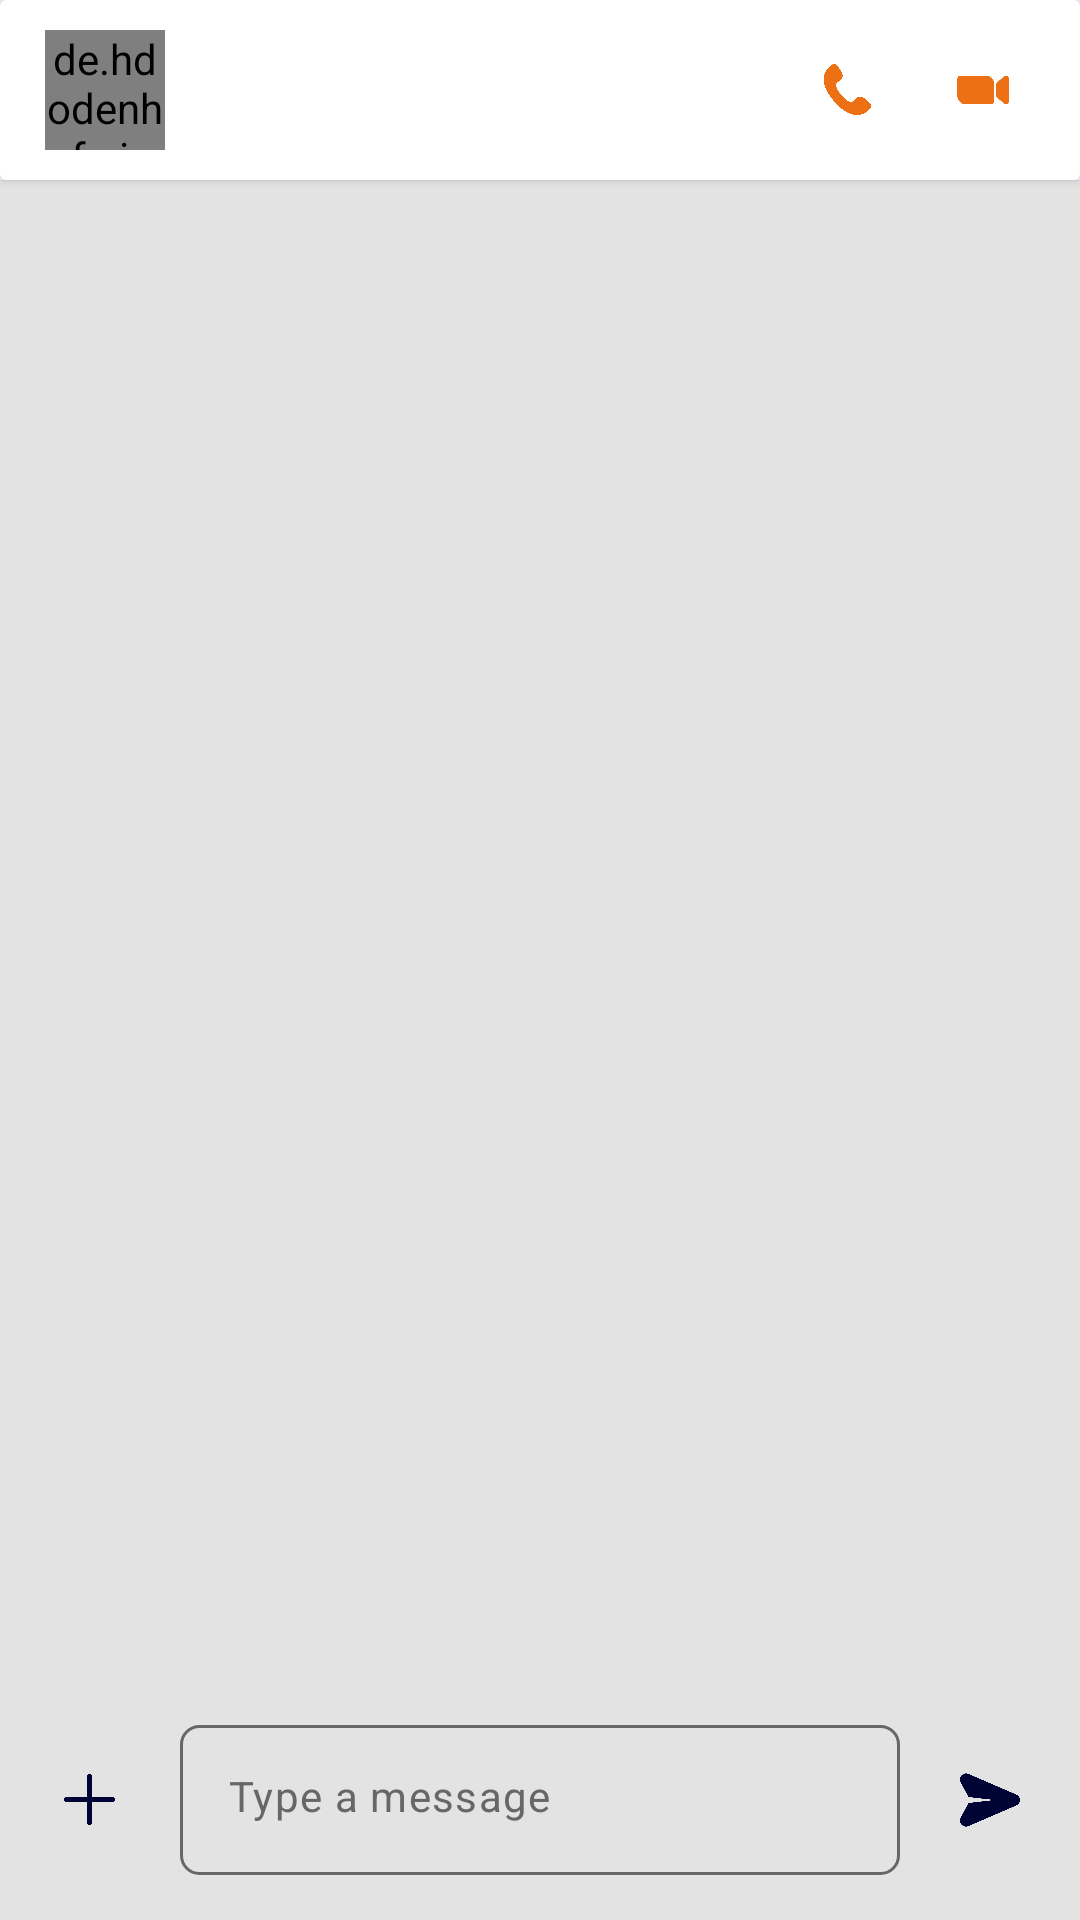

Layout XML and referenced resources for this Android screen:
<!-- AndroidManifest.xml: application theme Theme.WellnessVet -->
<!-- res/layout/activity_doctor_chat.xml -->
<?xml version="1.0" encoding="utf-8"?>
<RelativeLayout xmlns:android="http://schemas.android.com/apk/res/android"
    xmlns:app="http://schemas.android.com/apk/res-auto"
    xmlns:tools="http://schemas.android.com/tools"
    android:id="@+id/main"
    android:layout_width="match_parent"
    android:layout_height="match_parent"
    android:layoutDirection="ltr"
    tools:context=".activities.doctor.DoctorChatActivity">

    <androidx.cardview.widget.CardView
        android:id="@+id/headerLayout"
        android:layout_width="match_parent"
        android:layout_height="60dp"
        android:layoutDirection="ltr"
        android:backgroundTint="@color/white">

        <RelativeLayout
            android:layout_width="match_parent"
            android:layout_height="match_parent">

            
            <RelativeLayout
                android:layout_width="match_parent"
                android:layout_height="match_parent"
                android:layout_centerVertical="true"
                android:layout_marginStart="10dp"
                android:layout_toStartOf="@id/top_linear_end"
                >

                <de.hdodenhof.circleimageview.CircleImageView
                    android:id="@+id/userImage"
                    android:layout_width="40dp"
                    android:layout_height="40dp"
                    android:layout_marginStart="5dp"
                    android:layout_centerVertical="true"
                    android:src="@drawable/dp"
                    />

                <TextView
                    android:id="@+id/userName"
                    android:layout_width="match_parent"
                    android:layout_height="wrap_content"
                    android:layout_marginStart="10dp"
                    android:layout_marginEnd="10dp"
                    android:layout_toEndOf="@id/userImage"
                    android:textDirection="ltr"
                    android:layout_centerVertical="true"
                    android:textSize="16sp"
                    android:textColor="@color/black"
                    android:textStyle="bold"
                    />

            </RelativeLayout>

            <LinearLayout
                android:id="@+id/top_linear_end"
                android:layout_width="90dp"
                android:layout_height="match_parent"
                android:layout_alignParentEnd="true"
                android:layout_marginEnd="10dp"
                android:baselineAligned="false"
                android:orientation="horizontal"
                android:weightSum="2">

                <RelativeLayout

                    android:layout_width="match_parent"
                    android:layout_height="match_parent"
                    android:layout_weight="1">

                    <com.google.android.material.floatingactionbutton.FloatingActionButton
                        android:id="@+id/btn_voice_call"
                        android:layout_width="30dp"
                        android:layout_height="30dp"
                        android:layout_centerInParent="true"
                        android:backgroundTint="@color/white"
                        app:elevation="0dp"
                        app:fabCustomSize="30dp"
                        app:maxImageSize="17dp"
                        app:srcCompat="@drawable/ic_voice_call"
                        app:tint="@color/orange"
                        tools:ignore="ContentDescription" />

                </RelativeLayout>

                <RelativeLayout

                    android:layout_width="match_parent"
                    android:layout_height="match_parent"
                    android:layout_weight="1">

                    <com.google.android.material.floatingactionbutton.FloatingActionButton
                        android:id="@+id/btn_video_call"
                        android:layout_width="30dp"
                        android:layout_height="30dp"
                        android:layout_centerInParent="true"
                        android:backgroundTint="@color/white"
                        app:elevation="0dp"
                        app:fabCustomSize="30dp"
                        app:maxImageSize="20dp"
                        app:srcCompat="@drawable/ic_video_call"
                        app:tint="@color/orange"
                        tools:ignore="ContentDescription" />

                </RelativeLayout>

            </LinearLayout>

        </RelativeLayout>

    </androidx.cardview.widget.CardView>

    <androidx.recyclerview.widget.RecyclerView
        android:id="@+id/recycler_chat"
        android:layout_width="match_parent"
        android:layout_height="match_parent"
        android:layout_above="@+id/btm_linear"
        android:layout_below="@+id/headerLayout"
        android:background="@color/light_grey"
        app:layoutManager="androidx.recyclerview.widget.LinearLayoutManager" />

    <RelativeLayout
        android:id="@+id/relative_progress"
        android:layout_width="match_parent"
        android:background="@color/white"
        android:layout_height="200dp"
        android:visibility="gone"
        android:layout_above="@id/btm_linear">

        <TextView
            android:layout_width="match_parent"
            android:layout_height="wrap_content"
            android:gravity="center_horizontal"
            android:layout_marginTop="10dp"
            android:textColor="@color/black"
            android:textSize="16sp"
            android:text="@string/wait_while_nuploading_data"/>

        <com.google.android.material.progressindicator.LinearProgressIndicator
            android:id="@+id/progress_indicator"
            android:layout_width="match_parent"
            android:layout_height="wrap_content"
            android:layout_centerVertical="true"
            android:layout_marginStart="20dp"
            android:layout_marginEnd="20dp"
            android:max="100"
            />

        <TextView
            android:layout_below="@+id/progress_indicator"
            android:layout_width="match_parent"
            android:layout_height="wrap_content"
            android:gravity="center_horizontal"
            android:layout_marginTop="10dp"
            android:textColor="@color/black"
            android:textSize="14sp"/>

    </RelativeLayout>

    <RelativeLayout
        android:id="@+id/btm_linear"
        android:layout_width="match_parent"
        android:layout_height="70dp"
        android:paddingBottom="10dp"
        android:layout_alignParentBottom="true"
        android:layoutDirection="ltr"
        android:background="@color/light_grey"
        android:orientation="horizontal">

        <RelativeLayout
            android:id="@+id/btn_add_file_outer"
            android:layout_width="60dp"
            android:layout_height="match_parent">

            <com.google.android.material.floatingactionbutton.FloatingActionButton
                android:id="@+id/btn_add_file"
                android:layout_width="30dp"
                android:layout_height="30dp"
                android:layout_centerInParent="true"
                android:backgroundTint="@color/light_grey"
                app:elevation="0dp"
                app:fabCustomSize="30dp"
                app:maxImageSize="17dp"
                app:srcCompat="@drawable/ic_add"
                app:tint="@color/dark_navy_blue"
                tools:ignore="ContentDescription" />

        </RelativeLayout>

        <RelativeLayout
            android:layout_width="match_parent"
            android:layout_height="match_parent"
            android:layout_toStartOf="@id/btm_linear_end"
            android:layout_toEndOf="@+id/btn_add_file_outer">

            
            <com.google.android.material.textfield.TextInputLayout
                android:id="@+id/messageLayout"
                android:layout_width="match_parent"
                android:layout_height="50dp"
                android:layout_centerInParent="true"
                app:boxStrokeColor="@color/hint_color"
                app:hintEnabled="false"
                app:hintTextColor="@color/hint_color">

                
                <com.google.android.material.textfield.TextInputEditText
                    android:id="@+id/message"
                    android:layout_width="match_parent"
                    android:layout_height="wrap_content"
                    android:background="@drawable/edit_txt_bg"
                    android:hint="@string/type_a_message"
                    android:inputType="text"
                    android:textColor="@color/black"
                    android:textColorHint="@color/hint_color"
                    android:textSize="14sp" />

            </com.google.android.material.textfield.TextInputLayout>


        </RelativeLayout>

        <LinearLayout
            android:id="@+id/btm_linear_end"
            android:layout_width="60dp"
            android:layout_height="match_parent"
            android:layout_alignParentEnd="true"
            android:baselineAligned="false"
            android:orientation="horizontal"
            android:weightSum="2">

            <RelativeLayout
                android:id="@+id/btn_voice"
                android:visibility="gone"
                android:layout_width="match_parent"
                android:layout_height="match_parent"
                android:layout_weight="1">

                <ImageView
                    android:layout_width="36dp"
                    android:layout_height="36dp"
                    android:layout_centerInParent="true"
                    android:background="@drawable/ic_voice" />

            </RelativeLayout>

            <RelativeLayout
                android:id="@+id/btn_send_outer"
                android:layout_width="match_parent"
                android:layout_height="match_parent"
                android:layout_weight="1">


                <com.google.android.material.floatingactionbutton.FloatingActionButton
                    android:id="@+id/btn_send"
                    android:layout_width="30dp"
                    android:layout_height="30dp"
                    android:layout_centerInParent="true"
                    android:backgroundTint="@color/light_grey"
                    app:elevation="0dp"
                    app:fabCustomSize="30dp"
                    app:maxImageSize="20dp"
                    app:srcCompat="@drawable/ic_send"
                    app:tint="@color/dark_navy_blue"
                    tools:ignore="ContentDescription" />

            </RelativeLayout>

        </LinearLayout>

    </RelativeLayout>

</RelativeLayout>
<!-- resources referenced by this layout -->
<resources>
  <color name="black">#FF000000</color>
  <color name="dark_navy_blue">#000435</color>
  <color name="hint_color">#676767</color>
  <color name="light_grey">#E2E3E2</color>
  
  //call package color
  <color name="orange">#ED7014</color>
  <color name="white">#FFFFFFFF</color>
  <!-- drawable edit_txt_bg (drawable) -->
  <?xml version="1.0" encoding="utf-8"?>
  <shape xmlns:android="http://schemas.android.com/apk/res/android">
  
      <corners android:radius="6dp" />
      <padding
          android:bottom="14dp"
          android:left="14dp"
          android:right="14dp"
          android:top="14dp" />
  
      <stroke android:width="1dp" android:color="@color/hint_color"/>
  
  </shape>
  <!-- drawable ic_add: png bitmap (drawable, 4432 bytes) -->
  <!-- drawable ic_send: png bitmap (drawable, 13626 bytes) -->
  <!-- drawable ic_video_call: png bitmap (drawable, 6461 bytes) -->
  <!-- drawable ic_voice: png bitmap (drawable, 20237 bytes) -->
  <!-- drawable ic_voice_call: png bitmap (drawable, 15191 bytes) -->
  <string name="type_a_message">Type a message</string>
  <string name="wait_while_nuploading_data">Wait While\nUploading data...</string>
  <style name="Theme.WellnessVet" parent="Base.Theme.WellnessVet" />
  <style name="Base.Theme.WellnessVet" parent="Theme.Material3.DayNight.NoActionBar">
          
          <item name="colorPrimary">@color/dark_navy_blue</item>
          <item name="android:windowDisablePreview">true</item>
  
          <item name="materialAlertDialogTheme">@style/ThemeOverlay.App.MaterialAlertDialog</item>
  
          <item name="chipStyle">@style/Widget.App.Chip</item>
  
      </style>
  <style name="ThemeOverlay.App.MaterialAlertDialog" parent="ThemeOverlay.Material3.MaterialAlertDialog">
          <item name="colorPrimary">@color/dark_navy_blue</item>
          <item name="colorSecondary">@color/dark_navy_blue</item>
          <item name="colorSurface">@color/white</item>
          <item name="colorOnSurface">@color/white</item>
          <item name="alertDialogStyle">@style/MaterialAlertDialog.App</item>
          <item name="materialAlertDialogBodyTextStyle">@style/MaterialAlertDialog.Material3.Body.Text</item>
          <item name="buttonBarPositiveButtonStyle">@style/Widget.App.Button</item>
          <item name="buttonBarNegativeButtonStyle">@style/Widget.App.Button</item>
      </style>
  <style name="Widget.App.Chip" parent="Widget.Material3.MaterialTimePicker.Display">
          <item name="android:textColor">@color/dark_navy_blue</item>
      </style>
  <style name="MaterialAlertDialog.App" parent="MaterialAlertDialog.Material3">
          <item name="shapeAppearance">@style/ShapeAppearance.App.MediumComponent</item>
          <item name="shapeAppearanceOverlay">@null</item>
      </style>
  <style name="MaterialAlertDialog.Material3.Body.Text" parent="MaterialAlertDialog.Material3.Body.Text" tools:ignore="ResourceCycle">
          <item name="android:textColor">@color/black</item>
      </style>
  <style name="Widget.App.Button" parent="Widget.Material3.Button.TextButton.Dialog">
          <item name="android:textColor">@color/dark_navy_blue</item>
      </style>
  <style name="ShapeAppearance.App.MediumComponent" parent="ShapeAppearance.Material3.MediumComponent">
          <item name="cornerFamily">rounded</item>
          <item name="cornerSize">8dp</item>
      </style>
</resources>
